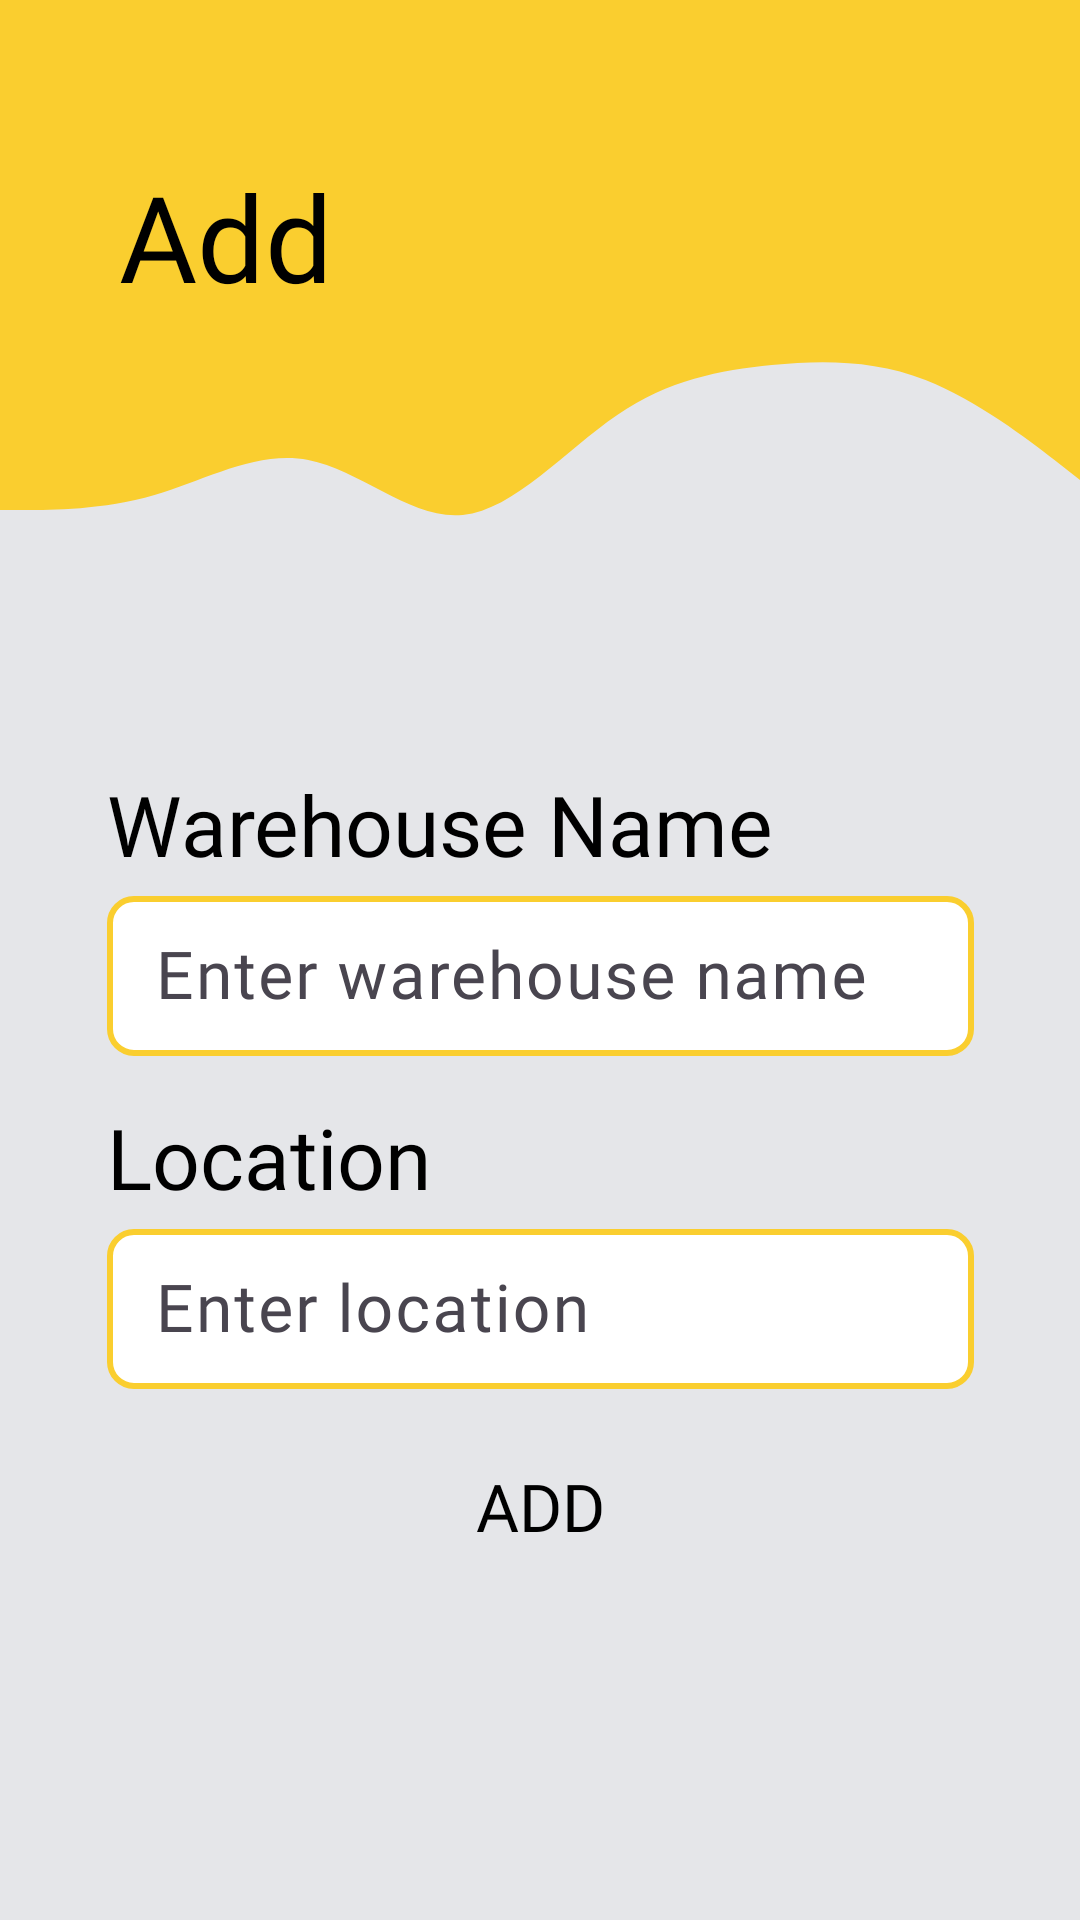

The Android layout XML behind this screen, and the referenced resources:
<!-- AndroidManifest.xml: application theme Theme.OptiStock -->
<!-- res/layout/activity_warehouse_add.xml -->
<?xml version="1.0" encoding="utf-8"?>
<androidx.constraintlayout.widget.ConstraintLayout xmlns:android="http://schemas.android.com/apk/res/android"
    xmlns:app="http://schemas.android.com/apk/res-auto"
    xmlns:tools="http://schemas.android.com/tools"
    android:id="@+id/main"
    android:layout_width="match_parent"
    android:layout_height="match_parent"
    android:background="@color/home_background_color"
    tools:context=".warehouseAdd">

    <View
        android:id="@+id/view"
        android:layout_width="match_parent"
        android:layout_height="100sp"
        android:background="@color/yellow"
        app:layout_constraintEnd_toEndOf="parent"
        app:layout_constraintStart_toStartOf="parent"
        app:layout_constraintTop_toTopOf="parent" />

    <View
        android:layout_width="match_parent"
        android:layout_height="100sp"
        android:background="@drawable/wave_3_"
        app:layout_constraintEnd_toEndOf="parent"
        app:layout_constraintStart_toStartOf="parent"
        app:layout_constraintTop_toBottomOf="@+id/view" />

    <TextView
        android:layout_width="280dp"
        android:layout_height="57dp"
        android:layout_marginTop="52dp"
        android:fontFamily="@font/future"
        android:text="@string/add_warehouse"
        android:textColor="@color/black"
        android:textSize="40sp"
        app:layout_constraintEnd_toEndOf="parent"
        app:layout_constraintHorizontal_bias="0.496"
        app:layout_constraintStart_toStartOf="parent"
        app:layout_constraintTop_toTopOf="parent" />

    <LinearLayout
        android:layout_width="289dp"
        android:layout_height="353dp"
        android:layout_marginStart="1dp"
        android:layout_marginTop="256dp"
        android:layout_marginEnd="1dp"
        android:orientation="vertical"
        app:layout_constraintEnd_toEndOf="parent"
        app:layout_constraintStart_toStartOf="parent"
        app:layout_constraintTop_toTopOf="parent"
        tools:ignore="TextSizeCheck">


        <TextView
            android:id="@+id/textView1"
            android:layout_width="match_parent"
            android:layout_height="wrap_content"
            android:fontFamily="@font/future"
            android:gravity=""
            android:text="@string/warehouse_name"
            android:textColor="@color/black"
            android:textSize="28sp" />

        <com.google.android.material.textfield.TextInputLayout
            android:layout_width="match_parent"
            android:layout_height="wrap_content">

            <EditText
                android:id="@+id/warehouseName"
                android:layout_width="match_parent"
                android:layout_height="wrap_content"
                android:layout_marginTop="10sp"
                android:autofillHints=""
                android:background="@drawable/editor_background_design"
                android:fontFamily="@font/future"
                android:hint="@string/enter_warehouse_name"
                android:inputType="textPersonName"
                android:padding="12dp"
                android:textColor="@color/black"
                android:textSize="22sp" />
        </com.google.android.material.textfield.TextInputLayout>


        <TextView
            android:id="@+id/textView2"
            android:layout_width="match_parent"
            android:layout_height="wrap_content"
            android:layout_marginTop="15sp"
            android:fontFamily="@font/future"
            android:gravity=""
            android:text="@string/Location"
            android:textColor="@color/black"
            android:textSize="28sp" />


        <com.google.android.material.textfield.TextInputLayout
            android:layout_width="match_parent"
            android:layout_height="wrap_content">

            <EditText
                android:id="@+id/locationInput"
                android:layout_width="match_parent"
                android:layout_height="wrap_content"
                android:layout_marginTop="10sp"
                android:autofillHints=""
                android:background="@drawable/editor_background_design"
                android:fontFamily="@font/future"
                android:hint="@string/enter_location"
                android:inputType="text"
                android:padding="12dp"
                android:textColor="@color/black"
                android:textSize="22sp" />
        </com.google.android.material.textfield.TextInputLayout>


        <androidx.appcompat.widget.AppCompatButton
            android:id="@+id/addBTN"
            android:layout_width="match_parent"
            android:layout_height="wrap_content"
            android:layout_marginTop="15sp"
            android:background="@drawable/button_background"
            android:fontFamily="@font/future"
            android:text="@string/add"
            android:textColor="@color/black"
            android:textSize="22sp"
            tools:ignore="TextSizeCheck" />


    </LinearLayout>

</androidx.constraintlayout.widget.ConstraintLayout>
<!-- resources referenced by this layout -->
<resources>
  <color name="black">#FF000000</color>
  <color name="home_background_color">#e5e6e9</color>
  <color name="yellow">#face2f</color>
  <!-- drawable editor_background_design (drawable) -->
  <shape xmlns:android="http://schemas.android.com/apk/res/android"
      android:shape="rectangle"
      >
      <solid android:color="@color/white" />
      <stroke
          android:width="2dp"
          android:color="@color/yellow" /> 
      <corners android:radius="8dp" /> 
  </shape>
  <!-- drawable wave_3_ (drawable) -->
  <vector xmlns:android="http://schemas.android.com/apk/res/android"
      android:width="1440dp"
      android:height="320dp"
      android:viewportWidth="1440"
      android:viewportHeight="320">
    <path
        android:pathData="M0,224L34.3,224C68.6,224 137,224 206,208C274.3,192 343,160 411,170.7C480,181 549,235 617,229.3C685.7,224 754,160 823,122.7C891.4,85 960,75 1029,69.3C1097.1,64 1166,64 1234,85.3C1302.9,107 1371,149 1406,170.7L1440,192L1440,0L1405.7,0C1371.4,0 1303,0 1234,0C1165.7,0 1097,0 1029,0C960,0 891,0 823,0C754.3,0 686,0 617,0C548.6,0 480,0 411,0C342.9,0 274,0 206,0C137.1,0 69,0 34,0L0,0Z"
        android:fillColor="#face2f"/>
  </vector>
  <string name="Location">Location</string>
  <string name="add">ADD</string>
  <string name="add_warehouse">Add Warehouse</string>
  <string name="enter_location">Enter location</string>
  <string name="enter_warehouse_name">Enter warehouse name</string>
  <string name="warehouse_name">Warehouse Name</string>
  <style name="Theme.OptiStock" parent="Base.Theme.OptiStock" />
  <color name="white">#FFFFFFFF</color>
  <style name="Base.Theme.OptiStock" parent="Theme.Material3.DayNight.NoActionBar">
          
          
      </style>
</resources>
